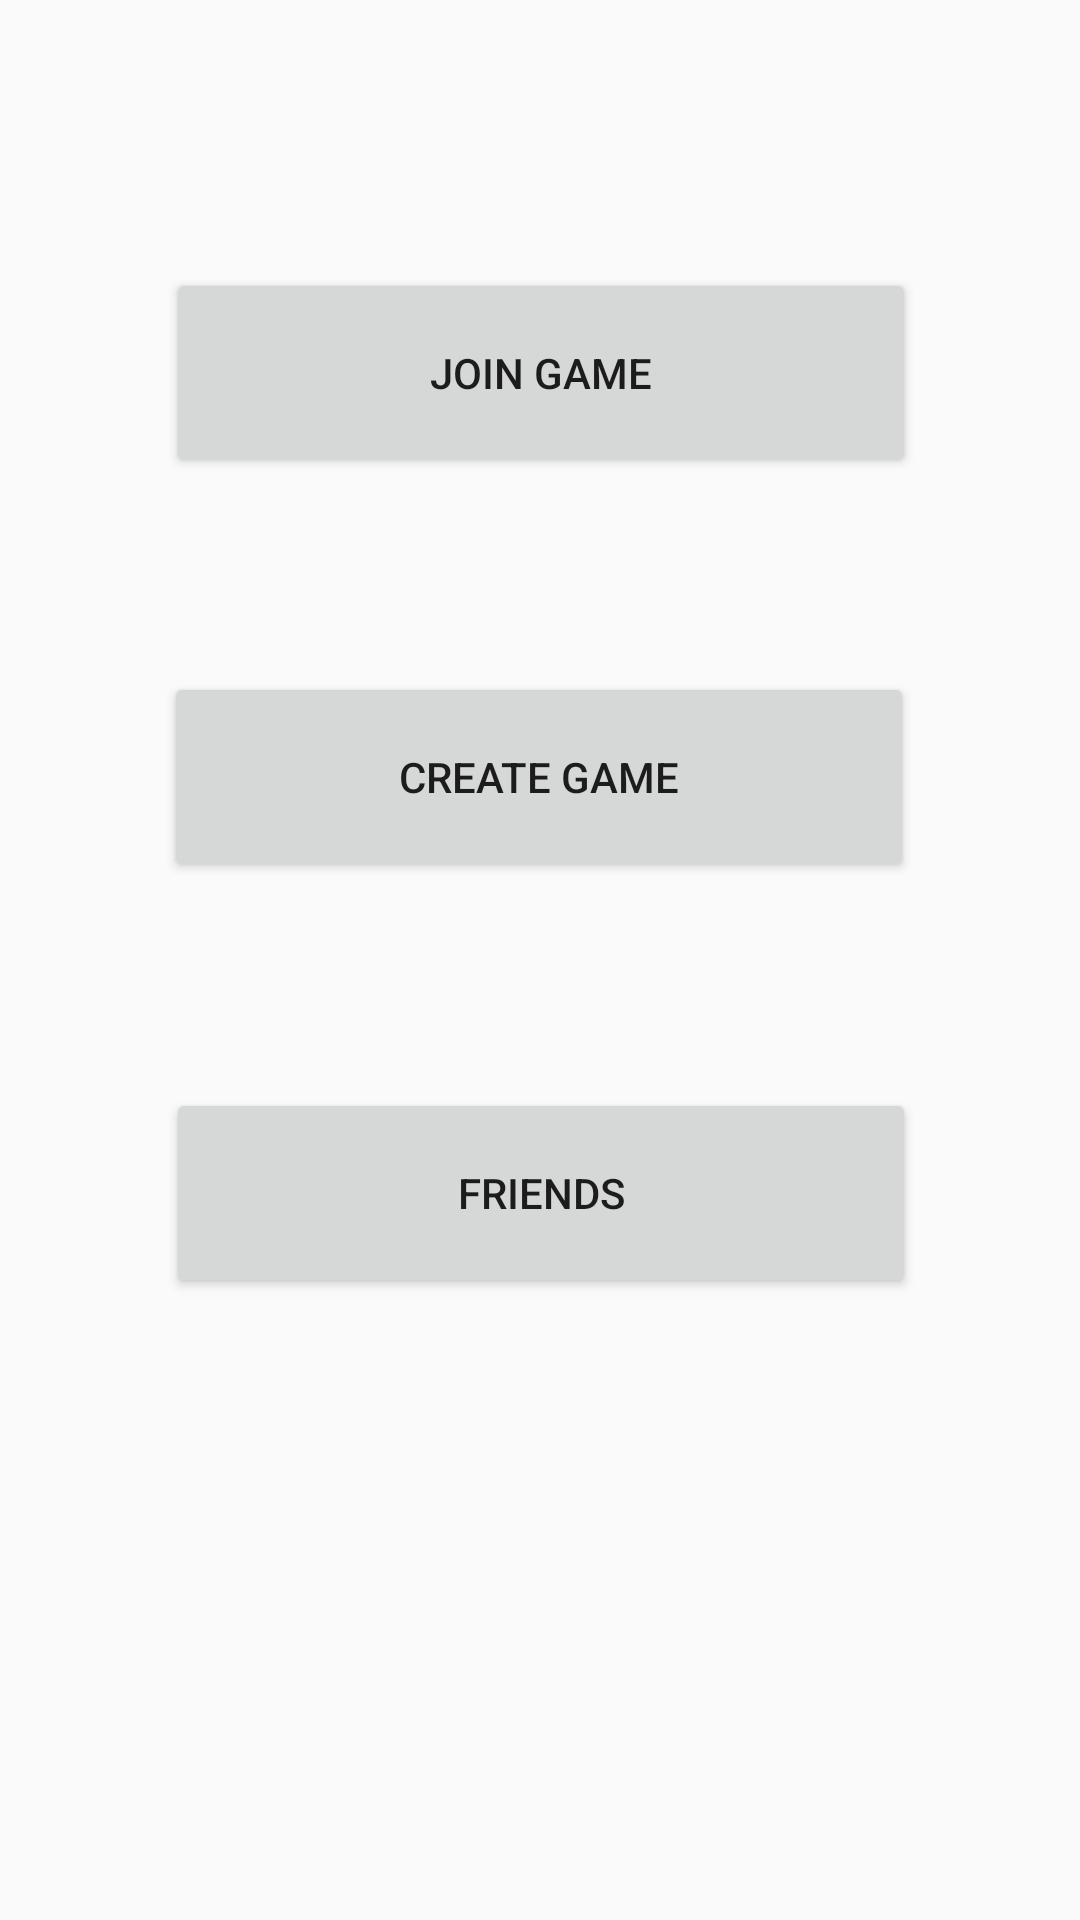

Layout XML and referenced resources for this Android screen:
<!-- AndroidManifest.xml: application theme AppTheme -->
<!-- res/layout/content_home.xml -->
<?xml version="1.0" encoding="utf-8"?>
<android.support.constraint.ConstraintLayout xmlns:android="http://schemas.android.com/apk/res/android"
    xmlns:app="http://schemas.android.com/apk/res-auto"
    xmlns:tools="http://schemas.android.com/tools"
    android:layout_width="match_parent"
    android:layout_height="match_parent"
    app:layout_behavior="@string/appbar_scrolling_view_behavior"
    tools:context=".HomeActivity"
    tools:showIn="@layout/activity_home">

    <Button
        android:id="@+id/joinGameBtn"
        android:layout_width="250dp"
        android:layout_height="70dp"
        android:layout_marginStart="8dp"
        android:layout_marginTop="8dp"
        android:layout_marginEnd="8dp"
        android:layout_marginBottom="8dp"
        android:onClick="onClickJoinGame"
        android:text="@string/joinGameBtn"
        app:layout_constraintBottom_toBottomOf="parent"
        app:layout_constraintEnd_toEndOf="parent"
        app:layout_constraintHorizontal_bias="0.503"
        app:layout_constraintStart_toStartOf="parent"
        app:layout_constraintTop_toTopOf="parent"
        app:layout_constraintVertical_bias="0.147" />

    <Button
        android:id="@+id/friendsBtn"
        android:layout_width="250dp"
        android:layout_height="70dp"
        android:layout_marginStart="8dp"
        android:layout_marginTop="8dp"
        android:layout_marginEnd="8dp"
        android:layout_marginBottom="8dp"
        android:onClick="onClickFriends"
        android:text="@string/friendsBtn"
        app:layout_constraintBottom_toBottomOf="parent"
        app:layout_constraintEnd_toEndOf="parent"
        app:layout_constraintHorizontal_bias="0.503"
        app:layout_constraintStart_toStartOf="parent"
        app:layout_constraintTop_toTopOf="parent"
        app:layout_constraintVertical_bias="0.64" />


    <Button
        android:id="@+id/createGameBtn"
        android:layout_width="250dp"
        android:layout_height="70dp"
        android:layout_marginStart="8dp"
        android:layout_marginTop="8dp"
        android:layout_marginEnd="11dp"
        android:layout_marginBottom="8dp"
        android:onClick="onClickCreateGame"
        android:text="@string/createGameBtn"
        app:layout_constraintBottom_toBottomOf="parent"
        app:layout_constraintEnd_toEndOf="parent"
        app:layout_constraintHorizontal_bias="0.513"
        app:layout_constraintStart_toStartOf="parent"
        app:layout_constraintTop_toTopOf="parent"
        app:layout_constraintVertical_bias="0.39" />
</android.support.constraint.ConstraintLayout>
<!-- res/layout/activity_home.xml (included above) -->
<?xml version="1.0" encoding="utf-8"?>
<android.support.design.widget.CoordinatorLayout xmlns:android="http://schemas.android.com/apk/res/android"
    xmlns:app="http://schemas.android.com/apk/res-auto"
    xmlns:tools="http://schemas.android.com/tools"
    android:layout_width="match_parent"
    android:layout_height="match_parent"
    tools:context=".HomeActivity">

    <android.support.design.widget.AppBarLayout
        android:layout_width="match_parent"
        android:layout_height="wrap_content"
        android:theme="@style/AppTheme.AppBarOverlay">

        <android.support.v7.widget.Toolbar
            android:id="@+id/toolbar"
            android:layout_width="match_parent"
            android:layout_height="?attr/actionBarSize"
            android:background="?attr/colorPrimary"
            app:popupTheme="@style/AppTheme.PopupOverlay" >
            <TextView
                android:id="@+id/toolbar_title"
                android:layout_width="wrap_content"
                android:layout_height="wrap_content"
                style="@style/TextAppearance.AppCompat.Widget.ActionBar.Title"
                android:layout_gravity="center" />
            <ImageButton
                android:id="@+id/toolbar_profile"
                android:background="@drawable/profile_icon"
                android:layout_height="50dip"
                android:layout_width="50dip"
                android:layout_gravity="left" />

        </android.support.v7.widget.Toolbar>

    </android.support.design.widget.AppBarLayout>

    <include layout="@layout/content_home" />

</android.support.design.widget.CoordinatorLayout>
<!-- resources referenced by this layout -->
<resources>
  <string name="createGameBtn"> Create Game</string>
  <string name="friendsBtn"> Friends</string>
  <string name="joinGameBtn"> Join Game</string>
  <style name="AppTheme.AppBarOverlay" parent="ThemeOverlay.AppCompat.Dark.ActionBar" />
  <style name="AppTheme.PopupOverlay" parent="ThemeOverlay.AppCompat.Light" />
  <style name="AppTheme" parent="Theme.AppCompat.Light.DarkActionBar">
          
          <item name="colorPrimary">@color/colorPrimary</item>
          <item name="colorPrimaryDark">@color/colorPrimaryDark</item>
          <item name="colorAccent">@color/colorAccent</item>
      </style>
  <color name="colorPrimary">#0f459e</color>
  <color name="colorPrimaryDark">#0d3f91</color>
  <color name="colorAccent">#D81B60</color>
</resources>
